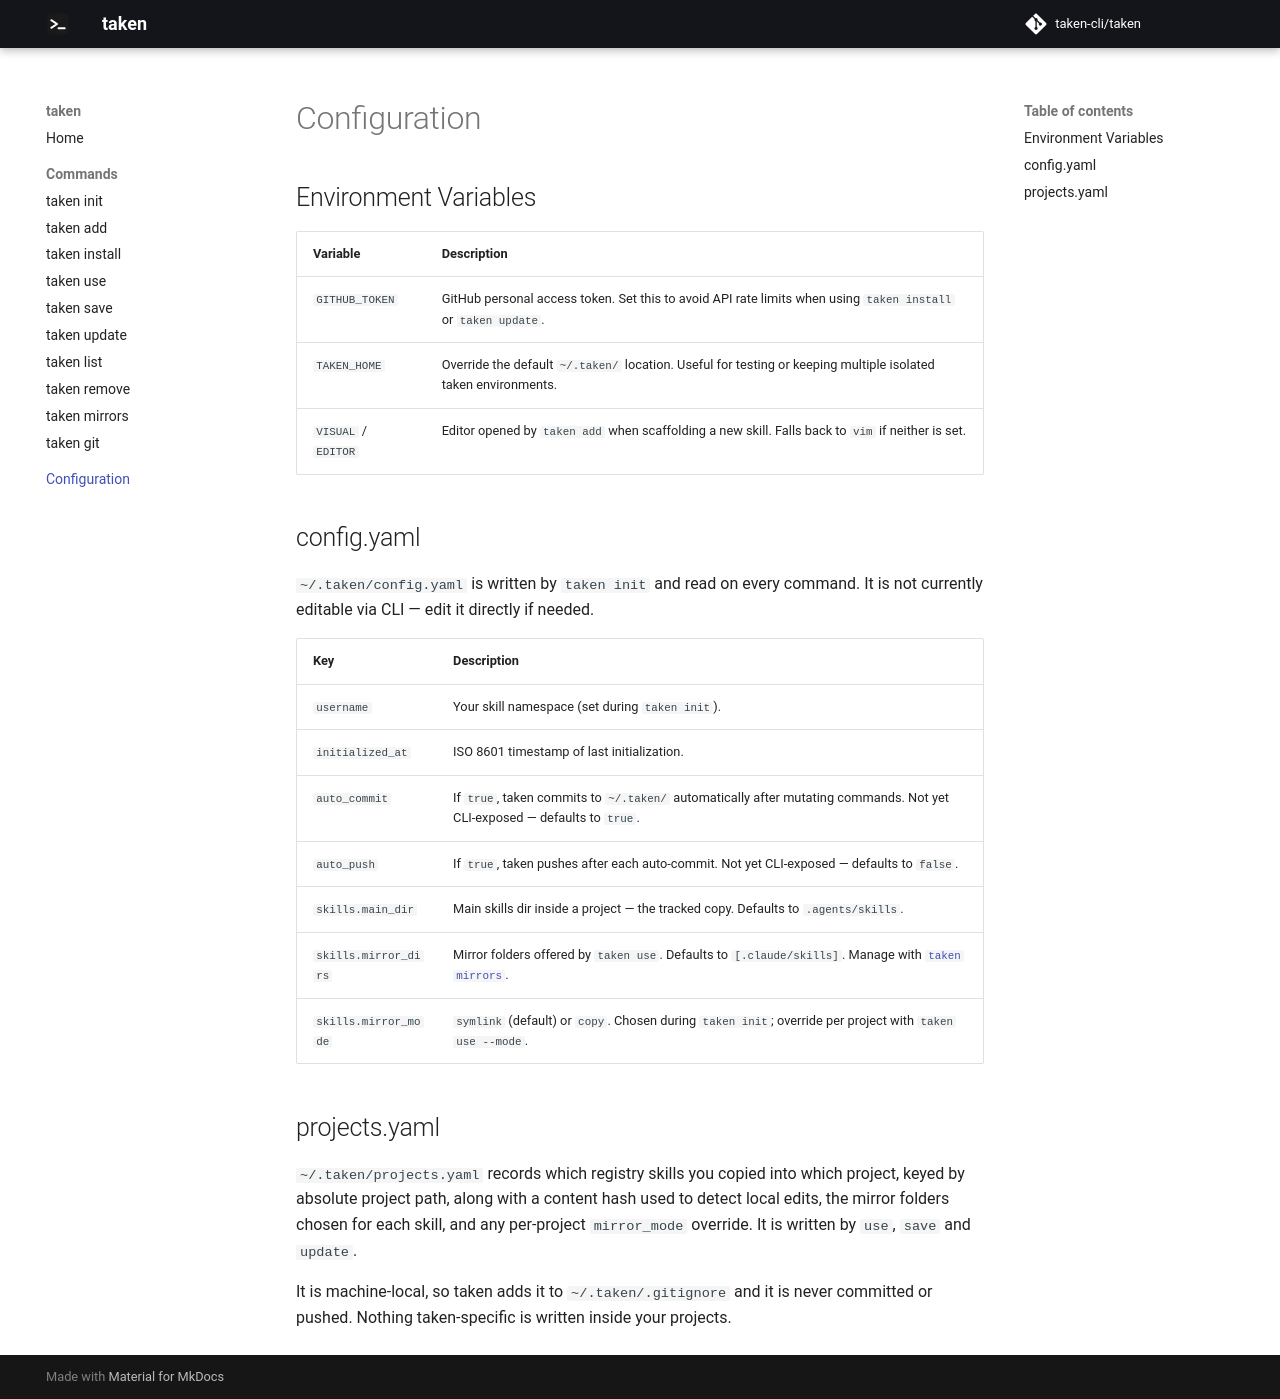

repository: taken-cli/taken · page: configuration/index.html · generator: mkdocs

# Configuration

## Environment Variables

| Variable | Description |
|----------|-------------|
| `GITHUB_TOKEN` | GitHub personal access token. Set this to avoid API rate limits when using `taken install` or `taken update`. |
| `TAKEN_HOME` | Override the default `~/.taken/` location. Useful for testing or keeping multiple isolated taken environments. |
| `VISUAL` / `EDITOR` | Editor opened by `taken add` when scaffolding a new skill. Falls back to `vim` if neither is set. |

## config.yaml

`~/.taken/config.yaml` is written by `taken init` and read on every command. It is not currently editable via CLI — edit it directly if needed.

| Key | Description |
|-----|-------------|
| `username` | Your skill namespace (set during `taken init`). |
| `initialized_at` | ISO 8601 timestamp of last initialization. |
| `auto_commit` | If `true`, taken commits to `~/.taken/` automatically after mutating commands. Not yet CLI-exposed — defaults to `true`. |
| `auto_push` | If `true`, taken pushes after each auto-commit. Not yet CLI-exposed — defaults to `false`. |
| `skills.main_dir` | Main skills dir inside a project — the tracked copy. Defaults to `.agents/skills`. |
| `skills.mirror_dirs` | Mirror folders offered by `taken use`. Defaults to `[.claude/skills]`. Manage with [`taken mirrors`](commands/mirrors.md). |
| `skills.mirror_mode` | `symlink` (default) or `copy`. Chosen during `taken init`; override per project with `taken use --mode`. |

## projects.yaml

`~/.taken/projects.yaml` records which registry skills you copied into which project, keyed by absolute project path, along with a content hash used to detect local edits, the mirror folders chosen for each skill, and any per-project `mirror_mode` override. It is written by `use`, `save` and `update`.

It is machine-local, so taken adds it to `~/.taken/.gitignore` and it is never committed or pushed. Nothing taken-specific is written inside your projects.
